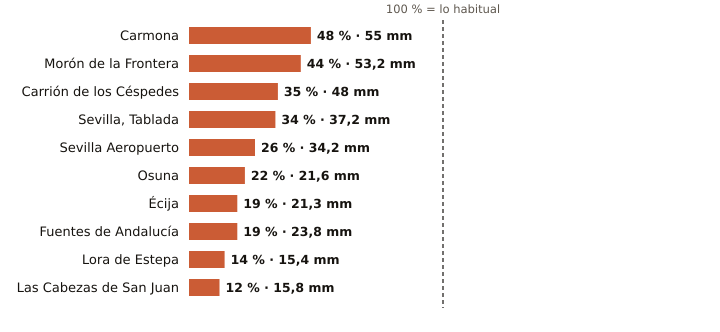

The data file committed next to this chart (first rows):
estacion, provincia, indicativo, mm_otono, referencia_mm, pct, periodo_referencia, hasta, hora
Carmona, Sevilla, 5702X, 55.0, 113.7, 48, 2008-2025, 2026-11-09, 13
Morón de la Frontera, Sevilla, 5796, 53.2, 121.8, 44, 1991-2020, 2026-11-09, 14
Carrión de los Céspedes, Sevilla, 5835X, 48.0, 136.6, 35, 2008-2025, 2026-11-09, 13
Sevilla, Tablada, Sevilla, 5790Y, 37.2, 108.8, 34, 2009-2025, 2026-11-09, 14
Sevilla Aeropuerto, Sevilla, 5783, 34.2, 132.1, 26, 1991-2020, 2026-11-09, 14
Osuna, Sevilla, 5998X, 21.6, 99.7, 22, 2009-2025, 2026-11-09, 13
Écija, Sevilla, 5641X, 21.3, 112.8, 19, 2001-2025, 2026-11-09, 14
Fuentes de Andalucía, Sevilla, 5656, 23.8, 124.5, 19, 2009-2025, 2026-11-09, 13
Lora de Estepa, Sevilla, 5612X, 15.4, 112.3, 14, 2005-2025, 2026-11-09, 13
Las Cabezas de San Juan, Sevilla, 5891X, 15.8, 135.2, 12, 2005-2025, 2026-11-09, 13
